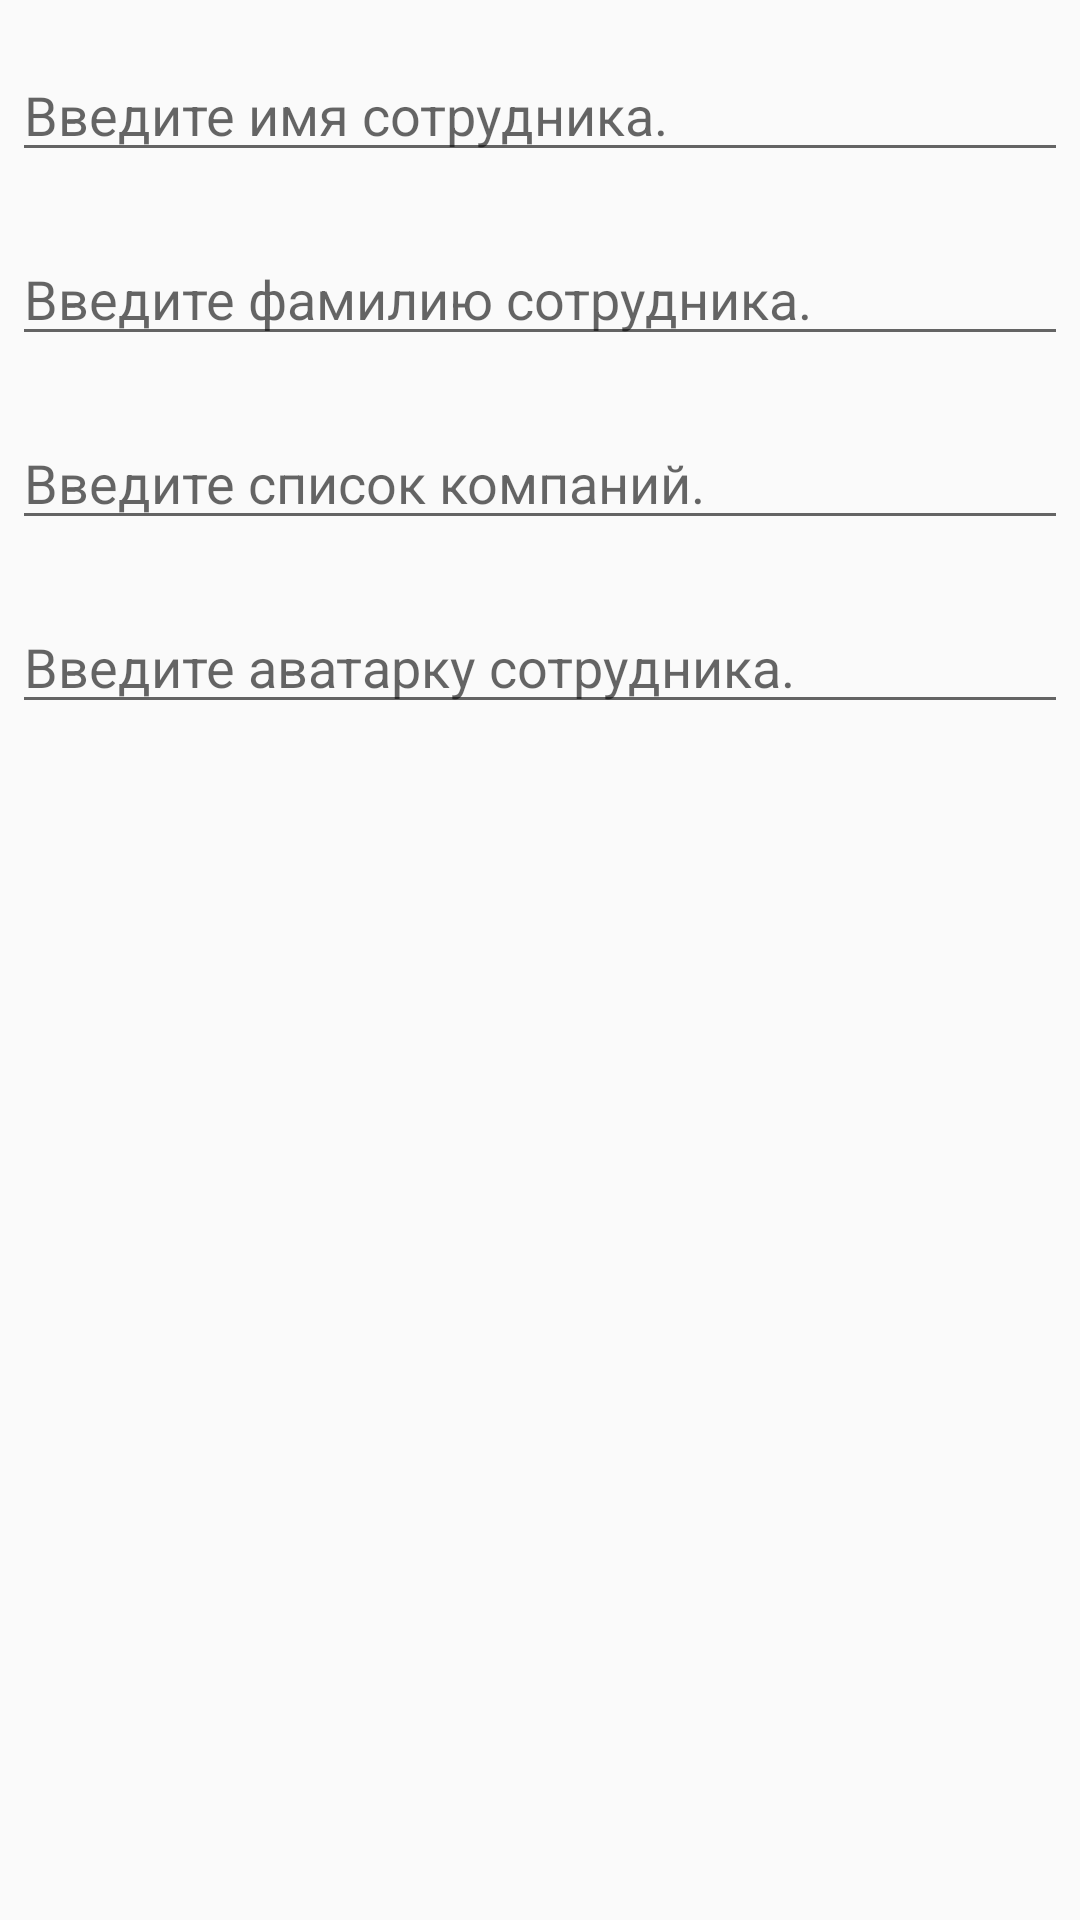

Layout XML and referenced resources for this Android screen:
<!-- AndroidManifest.xml: application theme AppTheme -->
<!-- res/layout/dialog_staff.xml -->
<LinearLayout xmlns:android="http://schemas.android.com/apk/res/android"
    android:orientation="vertical"
    android:layout_width="wrap_content"
    android:layout_height="wrap_content">

    <EditText
        android:id="@+id/staff_name"
        android:inputType="textEmailAddress"
        android:layout_width="match_parent"
        android:layout_height="wrap_content"
        android:layout_marginTop="16dp"
        android:layout_marginLeft="4dp"
        android:layout_marginRight="4dp"
        android:layout_marginBottom="4dp"
        android:hint="Введите имя сотрудника." />

    <EditText
        android:id="@+id/staff_surname"
        android:inputType="textEmailAddress"
        android:layout_width="match_parent"
        android:layout_height="wrap_content"
        android:layout_marginTop="16dp"
        android:layout_marginLeft="4dp"
        android:layout_marginRight="4dp"
        android:layout_marginBottom="4dp"
        android:hint="Введите фамилию сотрудника." />

    <EditText
        android:id="@+id/staff_comp"
        android:inputType="textEmailAddress"
        android:layout_width="match_parent"
        android:layout_height="wrap_content"
        android:layout_marginTop="16dp"
        android:layout_marginLeft="4dp"
        android:layout_marginRight="4dp"
        android:layout_marginBottom="4dp"
        android:hint="Введите список компаний." />

    <EditText
        android:id="@+id/staff_pic"
        android:inputType="textEmailAddress"
        android:layout_width="match_parent"
        android:layout_height="wrap_content"
        android:layout_marginTop="16dp"
        android:layout_marginLeft="4dp"
        android:layout_marginRight="4dp"
        android:layout_marginBottom="4dp"
        android:hint="Введите аватарку сотрудника." />

</LinearLayout>
<!-- resources referenced by this layout -->
<resources>
  <style name="AppTheme" parent="Theme.AppCompat.Light.NoActionBar">
          
          <item name="colorPrimary">@color/colorPrimary</item>
          <item name="colorPrimaryDark">@color/colorPrimaryDark</item>
          <item name="colorAccent">@color/colorAccent</item>
      </style>
  <!-- not gathered from this repository: default colours our renderer supplied (Android Studio template values) -->
  <color name="colorPrimary">#FF6200EE</color>
  <color name="colorPrimaryDark">#FF3700B3</color>
  <color name="colorAccent">#FF03DAC5</color>
</resources>
